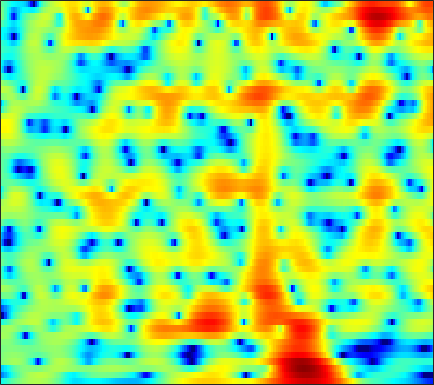

Data behind this chart, as committed beside it:
-5.3238, -4.7425, -3.9777, -3.2186, -2.6644, -1.9513, -1.2794, -0.8084, -0.2275, 0.29469, 0.74874, 1.0483, 1.3976, 1.6777, 1.8412, 1.9953, 2.0788, 2.0916, 2.0352, 1.8978, 1.673, 1.4459, 1.0643, 0.58894
-11.72, -10.77, -9.187, -7.518, -6.307, -4.811, -3.472, -2.574, -1.516, -0.6044, 0.1723, 0.6713, 1.235, 1.693, 1.969, 2.257, 2.455, 2.545, 2.586, 2.537, 2.396, 2.226, 1.909, 1.484
-7.99, -7.54, -6.521, -5.258, -4.294, -3.086, -2.048, -1.403, -0.7227, -0.2386, 0.05721, 0.1698, 0.1925, 0.1084, 0.009883, -0.1192, -0.1798, -0.1446, 0.03093, 0.3357, 0.7209, 1.025, 1.403, 1.711
0.06882, 0.313, 0.6323, 0.9259, 1.124, 1.337, 1.459, 1.469, 1.348, 1.04, 0.5025, -0.0875, -1.186, -2.761, -4.386, -7.497, -12.59, -17.61, -13.18, -7.656, -4.275, -2.49, -0.7291, 0.5258
-0.2129, 0.06417, 0.3664, 0.5904, 0.7111, 0.8065, 0.8235, 0.7854, 0.6658, 0.4688, 0.1972, -0.05493, -0.4418, -0.8612, -1.173, -1.533, -1.763, -1.812, -1.692, -1.379, -0.9389, -0.5725, -0.09312, 0.3253
-0.5131, -0.2994, -0.09679, 0.01422, 0.04425, 0.02533, -0.05131, -0.1369, -0.2727, -0.4173, -0.5504, -0.6345, -0.7137, -0.7418, -0.7268, -0.6557, -0.5273, -0.398, -0.1945, 0.03296, 0.267, 0.4342, 0.6314, 0.7888
0.242, 0.3256, 0.3289, 0.2012, 0.01541, -0.3556, -0.8603, -1.308, -1.964, -2.608, -3.116, -3.324, -3.299, -2.942, -2.519, -1.851, -1.16, -0.6725, -0.08879, 0.4111, 0.8233, 1.077, 1.35, 1.549
1.374, 1.461, 1.424, 1.19, 0.8569, 0.1684, -0.8636, -1.933, -3.934, -6.952, -12.09, -19.66, -16.51, -9.109, -6.066, -3.393, -1.623, -0.6817, 0.1978, 0.7706, 1.114, 1.268, 1.389, 1.476
0.8919, 1.121, 1.345, 1.452, 1.443, 1.292, 0.9704, 0.6065, -0.007827, -0.7128, -1.342, -1.599, -1.475, -0.8667, -0.2718, 0.4778, 1.011, 1.22, 1.194, 0.794, -0.02132, -0.8915, -2.318, -3.7
-4.646, -4.22, -3.382, -2.401, -1.652, -0.718, 0.07612, 0.5705, 1.112, 1.531, 1.872, 2.106, 2.395, 2.643, 2.772, 2.839, 2.74, 2.53, 2.002, 1.109, -0.2487, -1.631, -4.054, -6.888
-27.33, -21.25, -14.04, -9.829, -7.541, -5.162, -3.357, -2.289, -1.125, -0.198, 0.5692, 1.056, 1.585, 1.983, 2.199, 2.395, 2.469, 2.44, 2.273, 1.966, 1.55, 1.199, 0.7336, 0.3463
-14, -12.99, -11.25, -9.357, -7.957, -6.312, -4.956, -4.106, -3.132, -2.302, -1.554, -1.038, -0.397, 0.1904, 0.6061, 1.1, 1.498, 1.714, 1.902, 1.996, 2.016, 1.985, 1.922, 1.843
-8.482, -7.488, -6.459, -5.596, -5.055, -4.594, -4.423, -4.418, -4.518, -4.599, -4.432, -4.046, -3.139, -1.961, -1.05, 0.03549, 0.9043, 1.405, 1.89, 2.171, 2.265, 2.234, 2.127, 1.996
-1.074, -0.8299, -0.6211, -0.6026, -0.774, -1.3, -2.238, -3.328, -5.631, -9.703, -19.75, -19.31, -8.729, -3.956, -1.657, 0.4489, 1.834, 2.527, 3.053, 3.134, 2.811, 2.322, 1.344, 0.1103
1.643, 1.474, 1.232, 0.9056, 0.5709, 0.07356, -0.5021, -1.046, -1.859, -2.582, -2.881, -2.701, -1.846, -0.5817, 0.3526, 1.397, 2.168, 2.533, 2.686, 2.427, 1.739, 0.8992, -0.8355, -3.525
-0.1078, -0.575, -1.164, -1.629, -1.84, -1.961, -1.947, -1.833, -1.584, -1.274, -0.9017, -0.573, -0.06904, 0.4241, 0.7548, 1.136, 1.413, 1.506, 1.476, 1.295, 0.9469, 0.5879, 0.0504, -0.4778
-2.584, -3.92, -5.868, -7.482, -7.883, -7.129, -5.572, -4.33, -2.846, -1.633, -0.6797, -0.08259, 0.54, 0.9671, 1.188, 1.37, 1.385, 1.305, 1.127, 0.8966, 0.6477, 0.4902, 0.395, 0.4395
-2.612, -4.502, -7.879, -12.38, -13.93, -10.38, -6.586, -4.427, -2.298, -0.7435, 0.408, 1.058, 1.643, 1.969, 2.062, 1.955, 1.569, 1.127, 0.3452, -0.6342, -1.601, -2.127, -2.282, -1.696
-0.39, -1.169, -2.102, -2.697, -2.805, -2.575, -1.894, -1.219, -0.2997, 0.5671, 1.307, 1.736, 2.125, 2.305, 2.254, 1.91, 1.246, 0.4647, -1.097, -3.486, -7.399, -12.89, -25.31, -9.38
-1.458, -2.029, -2.605, -2.912, -2.969, -2.735, -2.209, -1.737, -1.024, -0.2963, 0.3542, 0.7495, 1.178, 1.416, 1.454, 1.333, 1.004, 0.5844, -0.1531, -1.054, -1.996, -2.487, -2.553, -1.87
-5.53, -6.734, -8.075, -8.735, -8.575, -7.548, -6.161, -5.115, -3.76, -2.56, -1.561, -0.9362, -0.2699, 0.1828, 0.4309, 0.6501, 0.7223, 0.7429, 0.7472, 0.7464, 0.8016, 0.9255, 1.173, 1.544
-9.919, -12.98, -19.44, -45.79, -22.44, -14.79, -10.86, -8.674, -6.315, -4.554, -3.19, -2.393, -1.641, -1.15, -0.8951, -0.6863, -0.5381, -0.3772, -0.09063, 0.327, 0.8885, 1.336, 1.946, 2.549
-8.694, -10.85, -13.65, -15.46, -15.51, -13.54, -10.89, -8.827, -6.414, -4.588, -3.281, -2.63, -2.213, -2.201, -2.493, -3.205, -3.968, -4.356, -4.13, -2.943, -1.284, -0.07194, 1.401, 2.602
-5.287, -7.514, -11.6, -17.21, -19.27, -13.02, -8.796, -6.38, -4.133, -2.585, -1.628, -1.294, -1.284, -1.915, -2.887, -5.014, -9.025, -14.81, -18.51, -8.382, -3.72, -1.416, 0.8257, 2.423
-0.7078, -1.474, -2.445, -3.058, -3.204, -2.842, -2.188, -1.527, -0.7658, -0.1831, 0.161, 0.2276, 0.0878, -0.405, -0.8981, -1.768, -2.651, -3.056, -3.122, -2.466, -1.435, -0.5898, 0.4611, 1.315
1.679, 1.444, 1.18, 0.998, 0.9758, 0.9582, 1.091, 1.177, 1.258, 1.305, 1.224, 1.089, 0.7668, 0.3555, 0.002793, -0.5202, -0.9471, -1.25, -1.491, -1.592, -1.595, -1.505, -1.411, -1.325
2.461, 2.435, 2.469, 2.533, 2.587, 2.658, 2.699, 2.663, 2.573, 2.358, 2.019, 1.675, 1.099, 0.4343, -0.1623, -0.919, -1.699, -2.225, -2.788, -3.246, -3.602, -3.919, -4.417, -5.019
1.519, 1.846, 2.385, 2.945, 3.274, 3.656, 3.812, 3.854, 3.737, 3.405, 2.879, 2.333, 1.429, 0.2125, -0.8423, -2.51, -4.321, -5.506, -6.603, -6.735, -6.421, -6.301, -6.55, -7.71
-4.107, -1.945, 0.3033, 1.914, 2.772, 3.559, 3.963, 4.109, 4.014, 3.697, 3.113, 2.493, 1.398, -0.09198, -1.523, -4.212, -8.143, -13.34, -29.21, -13.17, -8.221, -6.236, -4.77, -4.256
-5.612, -3.617, -1.472, -0.04578, 0.754, 1.346, 1.682, 1.698, 1.536, 1.203, 0.681, 0.2023, -0.6056, -1.472, -2.256, -3.289, -4.398, -4.953, -5.237, -4.572, -3.506, -2.549, -1.442, -0.5112
-1.793, -1.609, -1.38, -1.213, -1.238, -1.415, -1.758, -2.126, -2.632, -3.249, -3.842, -4.262, -4.684, -4.995, -4.993, -4.75, -4.231, -3.699, -2.86, -1.917, -0.8922, -0.1278, 0.8095, 1.69
-1.001, -1.282, -1.841, -2.61, -3.414, -4.606, -6.085, -7.085, -8.372, -9.356, -10.25, -11.04, -12.2, -12.98, -12.36, -10.17, -7.367, -5.519, -3.332, -1.526, 0.01059, 0.9723, 2.092, 2.986
-1.164, -1.63, -2.577, -4.015, -5.466, -8.151, -11.97, -15.99, -21.23, -18.5, -16.11, -15.77, -17.17, -19.91, -19.29, -13.47, -8.669, -6.061, -3.296, -1.165, 0.5376, 1.549, 2.693, 3.538
-1.353, -1.643, -2.342, -3.484, -4.6, -6.586, -9.033, -10.88, -12.59, -12.35, -11.3, -10.51, -9.567, -8.633, -7.688, -6.217, -4.458, -3.197, -1.528, -0.1076, 1.129, 1.907, 2.769, 3.438
-1.259, -1.137, -1.23, -1.585, -2.024, -2.709, -3.471, -3.97, -4.477, -4.741, -4.712, -4.544, -4.161, -3.689, -3.206, -2.505, -1.716, -1.098, -0.298, 0.4874, 1.171, 1.65, 2.161, 2.584
-0.4797, -0.03173, 0.2993, 0.3929, 0.3278, 0.1087, -0.1705, -0.4511, -0.756, -1.044, -1.247, -1.349, -1.407, -1.349, -1.283, -1.088, -0.8675, -0.631, -0.3401, -0.003238, 0.307, 0.5298, 0.7918, 0.9812
1.475, 1.937, 2.329, 2.478, 2.476, 2.307, 1.992, 1.698, 1.213, 0.7131, 0.1836, -0.1948, -0.6573, -1.021, -1.257, -1.486, -1.638, -1.725, -1.743, -1.754, -1.658, -1.596, -1.451, -1.356
3.969, 4.252, 4.446, 4.436, 4.293, 3.94, 3.368, 2.846, 1.955, 0.92, -0.2017, -1.046, -2.081, -2.986, -3.457, -3.997, -4.391, -4.742, -5.148, -5.499, -5.615, -5.489, -5.154, -4.716
5.67, 5.771, 5.766, 5.594, 5.317, 4.744, 3.93, 3.063, 1.66, -0.216, -2.549, -4.615, -7.541, -9.408, -9.596, -9.026, -8.905, -9.243, -10.87, -13.34, -15.53, -14.23, -11.14, -8.749
5.61, 5.653, 5.64, 5.511, 5.294, 4.783, 4.01, 3.132, 1.653, -0.4091, -3.309, -6.241, -11.62, -16.23, -13.69, -10.51, -9.376, -9.22, -10.39, -12.41, -13.79, -12.86, -10.31, -8.07
2.913, 3.153, 3.549, 3.873, 4.018, 3.994, 3.657, 3.284, 2.429, 1.33, 0.007899, -1.043, -2.348, -3.289, -3.713, -3.866, -3.957, -4.143, -4.351, -4.613, -4.802, -4.664, -4.431, -4.046
-4.292, -2.668, -0.5895, 0.971, 1.783, 2.48, 2.764, 2.797, 2.606, 2.228, 1.803, 1.445, 0.9916, 0.6384, 0.3969, 0.1236, -0.06538, -0.2884, -0.5519, -0.8708, -1.219, -1.501, -1.793, -2.135
-8.903, -5.446, -2.26, -0.1937, 0.7554, 1.54, 1.917, 1.893, 1.822, 1.661, 1.525, 1.504, 1.595, 1.724, 1.858, 1.922, 1.868, 1.792, 1.44, 0.902, 0.2063, -0.5088, -1.54, -2.619
0.344, 0.6678, 1.229, 1.618, 1.764, 1.623, 1.112, 0.5101, -0.5448, -1.506, -1.887, -1.49, -0.3473, 0.9218, 1.768, 2.623, 3.057, 3.155, 2.925, 2.267, 1.096, -0.09866, -2.453, -5.786
2.956, 2.75, 2.445, 2.008, 1.586, 0.741, -0.6006, -1.972, -4.913, -10.63, -40.53, -12.04, -4.85, -1.15, 0.6202, 2.259, 3.235, 3.549, 3.599, 3.16, 2.189, 1.101, -0.8685, -3.477
1.084, 0.5605, -0.167, -0.8131, -1.302, -1.913, -2.54, -3.157, -3.995, -4.658, -4.664, -3.962, -2.458, -0.748, 0.3622, 1.568, 2.421, 2.819, 3.036, 2.924, 2.539, 2.053, 1.271, 0.4466
-2.569, -3.721, -5.172, -6.178, -6.445, -6.169, -5.445, -4.841, -4.061, -3.263, -2.408, -1.738, -0.8042, 0.1353, 0.8066, 1.562, 2.145, 2.486, 2.734, 2.799, 2.703, 2.55, 2.238, 1.85
-6.001, -8.433, -13.12, -21.6, -20.58, -13.09, -9.062, -6.942, -4.904, -3.341, -2.06, -1.237, -0.261, 0.5659, 1.115, 1.717, 2.178, 2.428, 2.659, 2.767, 2.752, 2.69, 2.535, 2.305
-5.468, -6.942, -8.951, -10.31, -10.33, -9.082, -7.268, -5.847, -4.247, -2.867, -1.667, -0.8827, 0.01749, 0.7599, 1.225, 1.719, 2.068, 2.226, 2.366, 2.398, 2.346, 2.269, 2.152, 2.015
-3.584, -4.199, -4.871, -5.288, -5.339, -5.077, -4.507, -3.89, -2.944, -1.977, -1.031, -0.3616, 0.4285, 1.058, 1.421, 1.767, 1.944, 1.954, 1.847, 1.619, 1.346, 1.131, 0.9256, 0.8694
-2.669, -3.103, -3.634, -4.083, -4.288, -4.298, -3.959, -3.544, -2.638, -1.584, -0.532, 0.2116, 1.071, 1.742, 2.079, 2.304, 2.25, 2.044, 1.454, 0.5755, -0.5225, -1.349, -2.179, -2.222
-3.365, -3.76, -4.617, -5.755, -6.779, -7.981, -8.033, -7.11, -5.098, -2.911, -1.013, 0.1666, 1.399, 2.314, 2.766, 3.031, 2.894, 2.504, 1.543, -0.06845, -2.699, -5.844, -14.04, -15.54
-5.681, -5.808, -6.742, -8.617, -10.89, -16.5, -22.73, -15.48, -9.241, -5.395, -2.712, -1.217, 0.3527, 1.438, 2.027, 2.467, 2.544, 2.311, 1.71, 0.7145, -0.6518, -1.755, -2.931, -3.021
-5.215, -5.415, -6.035, -7.042, -7.918, -8.701, -8.704, -8.023, -6.591, -4.812, -3.054, -1.871, -0.4787, 0.5787, 1.179, 1.769, 2.1, 2.205, 2.104, 1.787, 1.349, 1.008, 0.5788, 0.2771
-1.84, -2.636, -3.871, -5.237, -6.217, -7.117, -7.344, -6.733, -5.536, -4.111, -2.64, -1.564, -0.3884, 0.6653, 1.269, 1.966, 2.483, 2.805, 3.037, 3.086, 2.948, 2.648, 2.053, 1.151
0.5956, -0.7199, -2.939, -5.854, -8.715, -14.19, -16.64, -12.39, -7.954, -5.218, -3.391, -2.372, -1.371, -0.5689, 0.01143, 0.7035, 1.427, 1.933, 2.633, 3.197, 3.491, 3.502, 3.161, 2.313
0.1711, -1.064, -2.961, -5.216, -7.153, -9.511, -10.46, -9.649, -8.021, -6.671, -5.848, -5.64, -5.668, -6.147, -6.354, -6.13, -4.843, -3.521, -1.627, -0.04289, 1.162, 1.87, 2.446, 2.692
-1.199, -1.817, -2.77, -3.785, -4.489, -5.389, -5.96, -6.404, -6.66, -6.876, -7.298, -7.914, -9.42, -12.3, -16.76, -38.64, -14.61, -9.823, -5.83, -3.103, -1.12, 0.02187, 1.229, 2.181
